Run: headless pygame with SDL's dummy video driver; simulated clock (each Clock.tick advances the game by its frame time, no real sleeping); random seed 0; keys injected as events and as key.get_pressed() state; mouse plan: one left click at the window centre at the start of phase 2, then a move to the lower-right quarter at the start of phase 3.
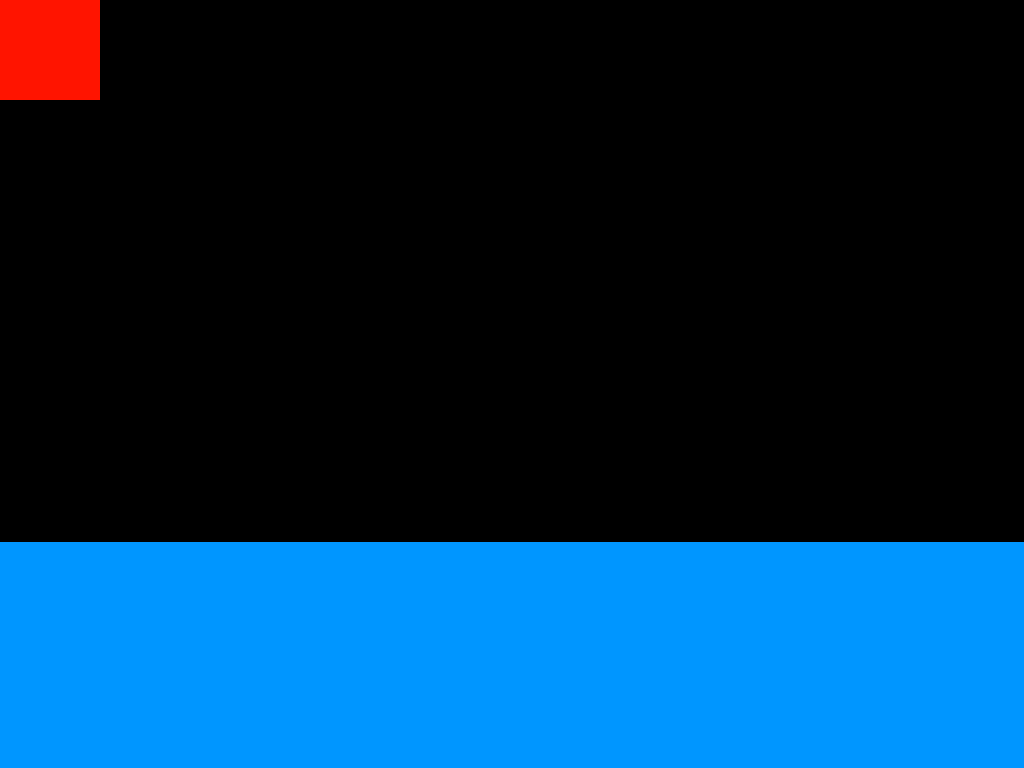
Frame 1 of 4 · flips 1–60 · no input
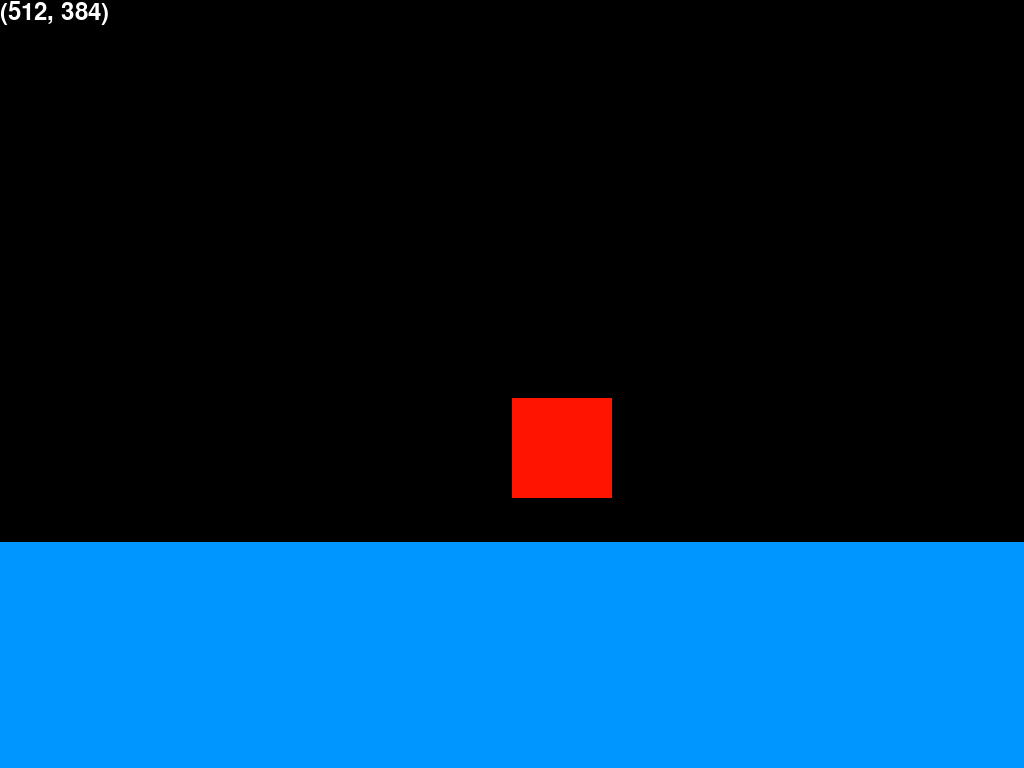
Frame 2 of 4 · flips 61–180 · clicked the window centre · tapped SPACE, RETURN · held RIGHT (→), D
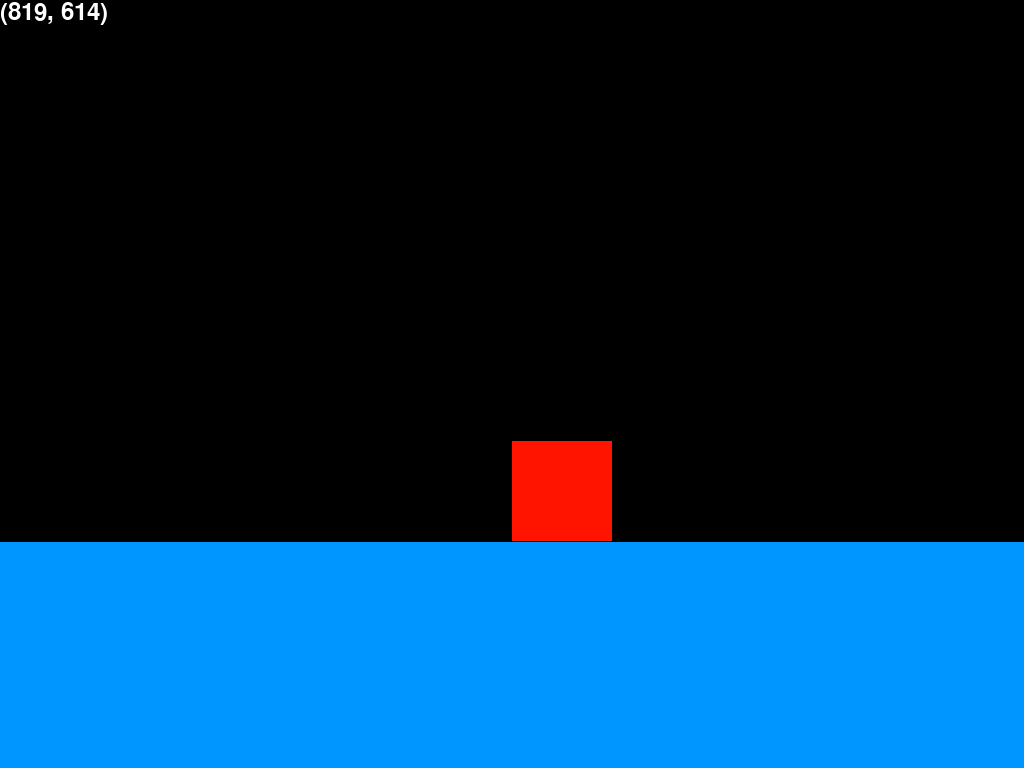
Frame 3 of 4 · flips 181–300 · moved the mouse to the lower-right quarter · held DOWN (↓), S
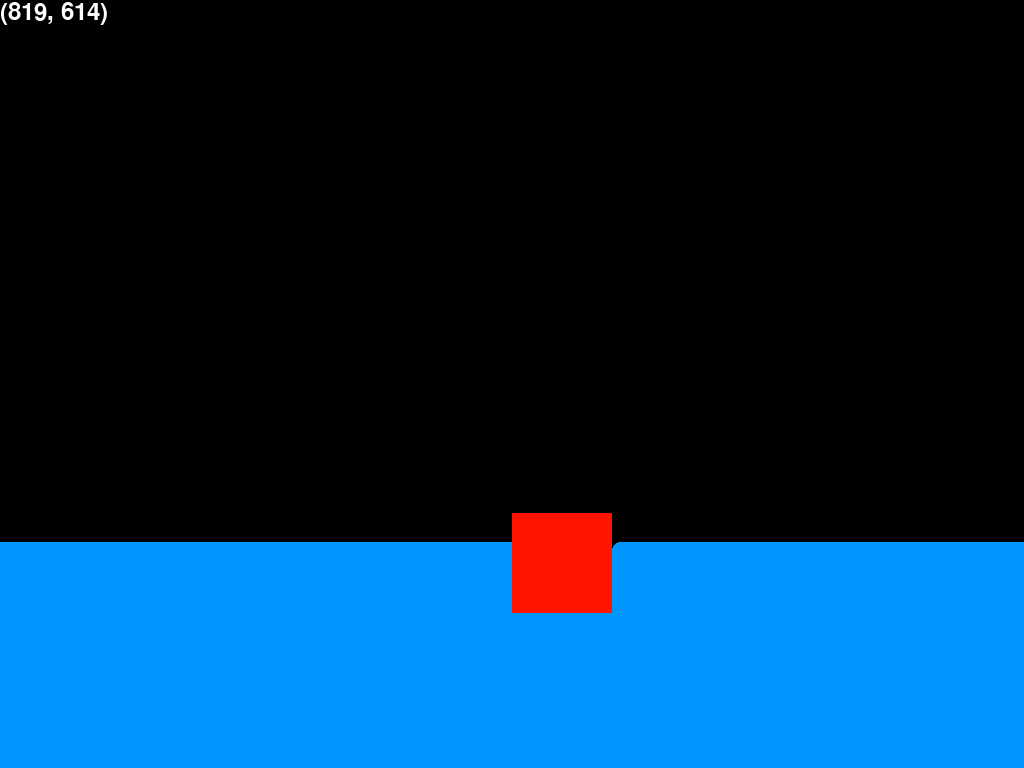
Frame 4 of 4 · flips 301–420 · held LEFT (←), A, UP (↑), W

The pygame program that drew these frames:

import pygame

pygame.init()

screen = pygame.display.set_mode((1024, 768))

font = pygame.font.SysFont("Calibri", 36)


class Points:
    def __init__(self, x, y):
        self.x = x
        self.y = y
        self.y_temp = y
        self.circle = pygame.draw.circle(screen, (0, 150, 255), (self.x, self.y), 8)
        self.rect = pygame.Rect(self.x - 8, self.y - 8, 16, 16)
        self.draw_rect = pygame.draw.rect(screen, (0, 150, 255), (self.x, self.y-16, 20, 350))
        self.distance_from_rect = 0
        self.acceleration = 0
        self.wave_type = "down"
        self.wave_strength = 1

    def update(self):
        self.circle = pygame.draw.circle(screen, (0, 150, 255), (self.x, self.y), 8)
        self.draw_rect = pygame.draw.rect(screen, (0, 150, 255), (self.x, self.y-8, 20, 350))
        self.rect = pygame.Rect(self.x - 8, self.y - 8, 16, 16)

    def wave(self, distance):
        global rect_fallen_time
        if rect_fallen_time + (distance * 2) < pygame.time.get_ticks():
            if self.wave_type == "down":
                if self.acceleration <= 0.2 * (self.wave_strength +0.1):
                    self.acceleration += 0.001
                self.y += self.acceleration
                if self.y > 600:
                    self.wave_type = "up"
            if self.wave_type == "up":
                if self.acceleration >= -0.2 * (self.wave_strength + 0.1):
                    self.acceleration -= 0.001
                self.y += self.acceleration
                if self.y < 520:
                    self.wave_type = "down"
                    self.wave_strength -= 0.4
                    if self.wave_strength <= 0.2:
                        self.wave_type = "last"

            if self.wave_type == "last":
                self.y += self.acceleration
                if self.acceleration <= 0.1:
                    self.acceleration += 0.001 * self.wave_strength
                if self.y > self.y_temp:
                    self.wave_type = "stopped"
                    return "stopped"
            if self.wave_type == "stopped":
                self.acceleration = 0
                self.y = self.y_temp
                return "stopped"


class Rectange:
    def __init__(self, x, y, w, h):
        self.x = x
        self.y = y
        self.w = w
        self.h = h
        self.colrect = pygame.Rect(self.x, self.y, self.w, self.h)
        self.falling = False
        self.acceleration = 0
        self.x_average = self.x + self.w / 2

    def update(self):
        if self.falling:
            if self.acceleration <= 0.7:
                self.acceleration += 0.002
            self.y += self.acceleration
        self.colrect = pygame.Rect(self.x, self.y, self.w, self.h)
        self.x_average = self.x + self.w / 2
        pygame.draw.rect(screen, (255, 20, 0), self.colrect)


distance_taken = False
rect_fallen = False
rect_fallen_time = pygame.time.get_ticks()
rect = Rectange(100, 100, 100, 100)
water = []
for i in range(70):
    water.append(Points(i * 20, 550))
while True:
    screen.fill((0, 0, 0))

    for event in pygame.event.get():
        if event.type == pygame.QUIT:
            exit()

    for i in water:
        i.update()
        if i.rect.colliderect(rect.colrect) and not rect_fallen:
            rect_fallen = True
            rect_fallen_time = pygame.time.get_ticks()
        if rect_fallen:
            if not distance_taken:
                for x in water:
                    x.distance_from_rect = abs(rect.x_average - x.x)-50
            distance_taken = True
            i.wave(i.distance_from_rect)

    if not rect.falling:
        rect.x, rect.y = pygame.mouse.get_pos()
        if rect.y + rect.h > 540:
            rect.y = 540 - rect.h

    if pygame.mouse.get_pressed()[0]:
        rect.falling = True

    if rect.y > 650:
        rect.falling = False
        rect.acceleration = 0

    text = font.render(str(pygame.mouse.get_pos()), True, (255, 255, 255), (0, 0, 0))
    screen.blit(text, (0, 0))
    rect.update()
    pygame.display.update()
